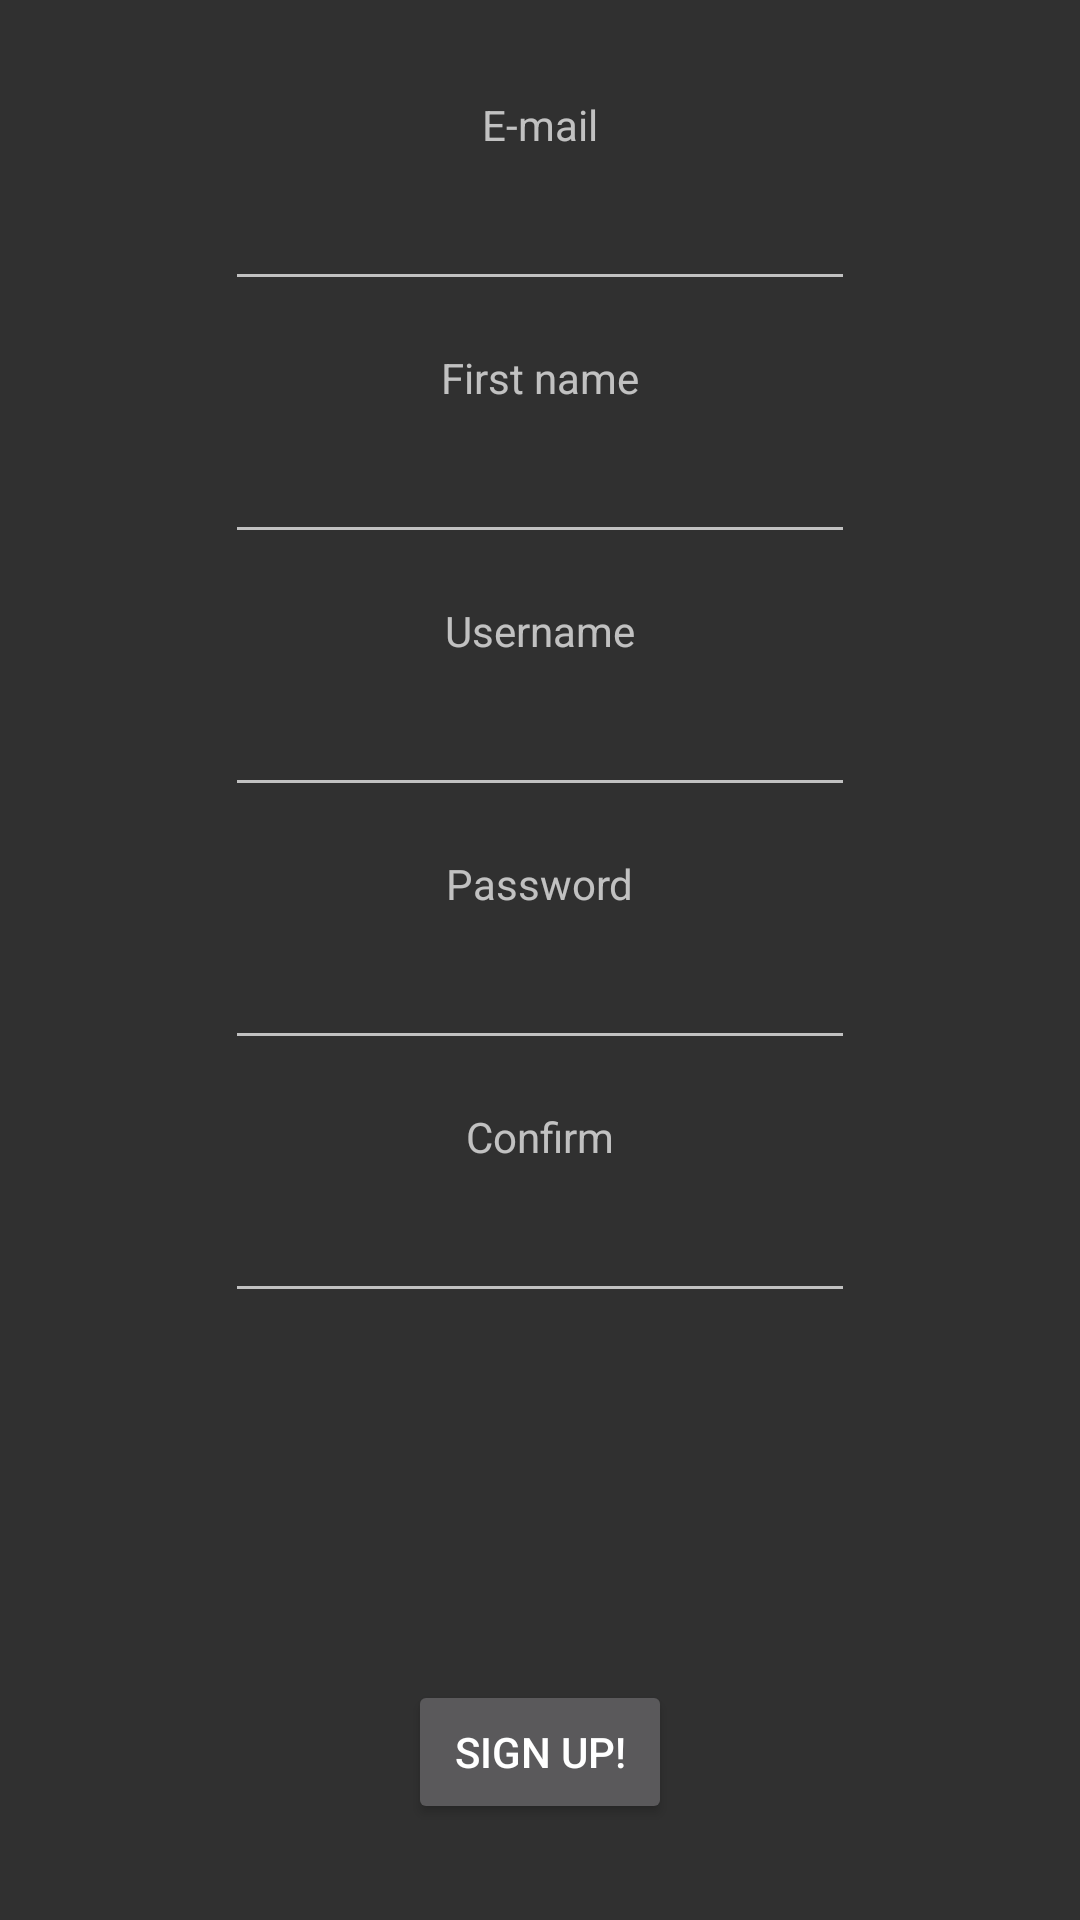

This screen was rendered from an Android layout file. Write that file and the resources it references.
<!-- AndroidManifest.xml: activity theme Theme.AppCompat -->
<!-- res/layout/activity_sign_up.xml -->
<?xml version="1.0" encoding="utf-8"?>
<androidx.constraintlayout.widget.ConstraintLayout xmlns:android="http://schemas.android.com/apk/res/android"
    xmlns:app="http://schemas.android.com/apk/res-auto"
    xmlns:tools="http://schemas.android.com/tools"
    android:layout_width="match_parent"
    android:layout_height="match_parent"
    tools:context=".SignUpActivity">

    <TextView
        android:id="@+id/usernameLbl"
        android:layout_width="wrap_content"
        android:layout_height="wrap_content"
        android:layout_marginTop="16dp"
        android:text="Username"
        app:layout_constraintEnd_toEndOf="parent"
        app:layout_constraintHorizontal_bias="0.5"
        app:layout_constraintStart_toStartOf="parent"
        app:layout_constraintTop_toBottomOf="@+id/firstNameField" />

    <Button
        android:id="@+id/signUpBtn"
        android:layout_width="wrap_content"
        android:layout_height="wrap_content"
        android:layout_marginBottom="32dp"
        android:text="Sign Up!"
        app:layout_constraintBottom_toBottomOf="parent"
        app:layout_constraintEnd_toEndOf="parent"
        app:layout_constraintHorizontal_bias="0.5"
        app:layout_constraintStart_toStartOf="parent" />

    <TextView
        android:id="@+id/emailLbl"
        android:layout_width="wrap_content"
        android:layout_height="wrap_content"
        android:layout_marginTop="32dp"
        android:text="E-mail"
        app:layout_constraintEnd_toEndOf="parent"
        app:layout_constraintHorizontal_bias="0.5"
        app:layout_constraintStart_toStartOf="parent"
        app:layout_constraintTop_toTopOf="parent" />

    <TextView
        android:id="@+id/passwordLbl"
        android:layout_width="wrap_content"
        android:layout_height="wrap_content"
        android:layout_marginTop="16dp"
        android:text="@string/password"
        app:layout_constraintEnd_toEndOf="parent"
        app:layout_constraintHorizontal_bias="0.5"
        app:layout_constraintStart_toStartOf="parent"
        app:layout_constraintTop_toBottomOf="@+id/usernameField" />

    <TextView
        android:id="@+id/confirmLbl"
        android:layout_width="wrap_content"
        android:layout_height="wrap_content"
        android:layout_marginTop="16dp"
        android:text="Confirm"
        app:layout_constraintEnd_toEndOf="parent"
        app:layout_constraintHorizontal_bias="0.5"
        app:layout_constraintStart_toStartOf="parent"
        app:layout_constraintTop_toBottomOf="@+id/passwordField" />

    <EditText
        android:id="@+id/emailField"
        android:layout_width="wrap_content"
        android:layout_height="wrap_content"
        android:layout_marginTop="8dp"
        android:ems="10"
        android:inputType="textEmailAddress"
        app:layout_constraintEnd_toEndOf="parent"
        app:layout_constraintHorizontal_bias="0.5"
        app:layout_constraintStart_toStartOf="parent"
        app:layout_constraintTop_toBottomOf="@+id/emailLbl" />

    <EditText
        android:id="@+id/usernameField"
        android:layout_width="wrap_content"
        android:layout_height="wrap_content"
        android:layout_marginTop="8dp"
        android:ems="10"
        android:inputType="textPersonName"
        app:layout_constraintEnd_toEndOf="parent"
        app:layout_constraintHorizontal_bias="0.5"
        app:layout_constraintStart_toStartOf="parent"
        app:layout_constraintTop_toBottomOf="@+id/usernameLbl" />

    <EditText
        android:id="@+id/confirmField"
        android:layout_width="wrap_content"
        android:layout_height="wrap_content"
        android:layout_marginTop="8dp"
        android:ems="10"
        android:inputType="textPassword"
        app:layout_constraintEnd_toEndOf="parent"
        app:layout_constraintHorizontal_bias="0.5"
        app:layout_constraintStart_toStartOf="parent"
        app:layout_constraintTop_toBottomOf="@+id/confirmLbl" />

    <EditText
        android:id="@+id/passwordField"
        android:layout_width="wrap_content"
        android:layout_height="wrap_content"
        android:layout_marginTop="8dp"
        android:ems="10"
        android:inputType="textPassword"
        app:layout_constraintEnd_toEndOf="parent"
        app:layout_constraintHorizontal_bias="0.5"
        app:layout_constraintStart_toStartOf="parent"
        app:layout_constraintTop_toBottomOf="@+id/passwordLbl" />

    <TextView
        android:id="@+id/firstNameLbl"
        android:layout_width="wrap_content"
        android:layout_height="wrap_content"
        android:layout_marginTop="16dp"
        android:text="First name"
        app:layout_constraintEnd_toEndOf="parent"
        app:layout_constraintHorizontal_bias="0.5"
        app:layout_constraintStart_toStartOf="parent"
        app:layout_constraintTop_toBottomOf="@+id/emailField" />

    <EditText
        android:id="@+id/firstNameField"
        android:layout_width="wrap_content"
        android:layout_height="wrap_content"
        android:layout_marginTop="8dp"
        android:ems="10"
        android:inputType="textPersonName"
        app:layout_constraintEnd_toEndOf="parent"
        app:layout_constraintHorizontal_bias="0.5"
        app:layout_constraintStart_toStartOf="parent"
        app:layout_constraintTop_toBottomOf="@+id/firstNameLbl" />

</androidx.constraintlayout.widget.ConstraintLayout>
<!-- resources referenced by this layout -->
<resources>
  <string name="password">Password</string>
</resources>
